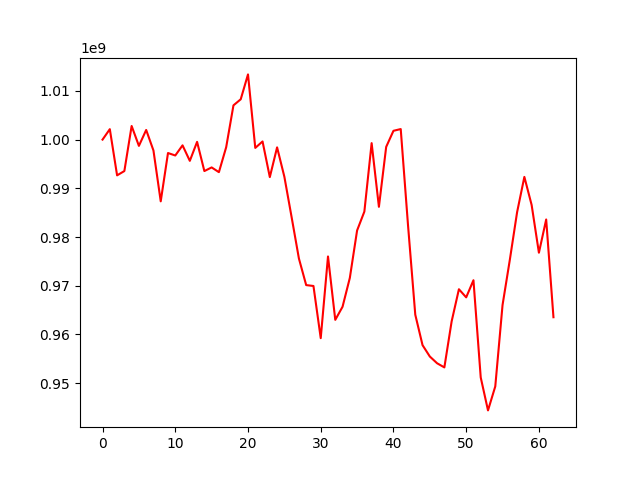

The data file committed next to this chart (first rows):
, 0
0, 1000000000
1, 1002144202
2, 992661916
3, 993544791
4, 1002794081
5, 998711957
6, 1001980995
7, 997762795
8, 987328297
9, 997245646
10, 996738291
11, 998822016
12, 995637762
13, 999536302
14, 993541453
15, 994288739
16, 993315665
17, 998441498
18, 1007029959
19, 1008278602
20, 1013385395
21, 998294657
22, 999618481
23, 992301089
24, 998406639
25, 992377551
26, 984055871
27, 975591083
28, 970130662
29, 969949511
30, 959238147
31, 976007796
32, 962996746
33, 965684859
34, 971594715
35, 981343474
36, 985221282
37, 999276165
38, 986201958
39, 998502713
40, 1001806772
41, 1002164169
42, 982471350
43, 964058291
44, 957803140
45, 955471287
46, 954085817
47, 953234905
48, 962677985
49, 969281369
50, 967615456
51, 971131699
52, 951169971
53, 944408143
54, 949334485
55, 966039105
56, 975308127
57, 985092941
58, 992344086
59, 986578912
... 3 more rows
